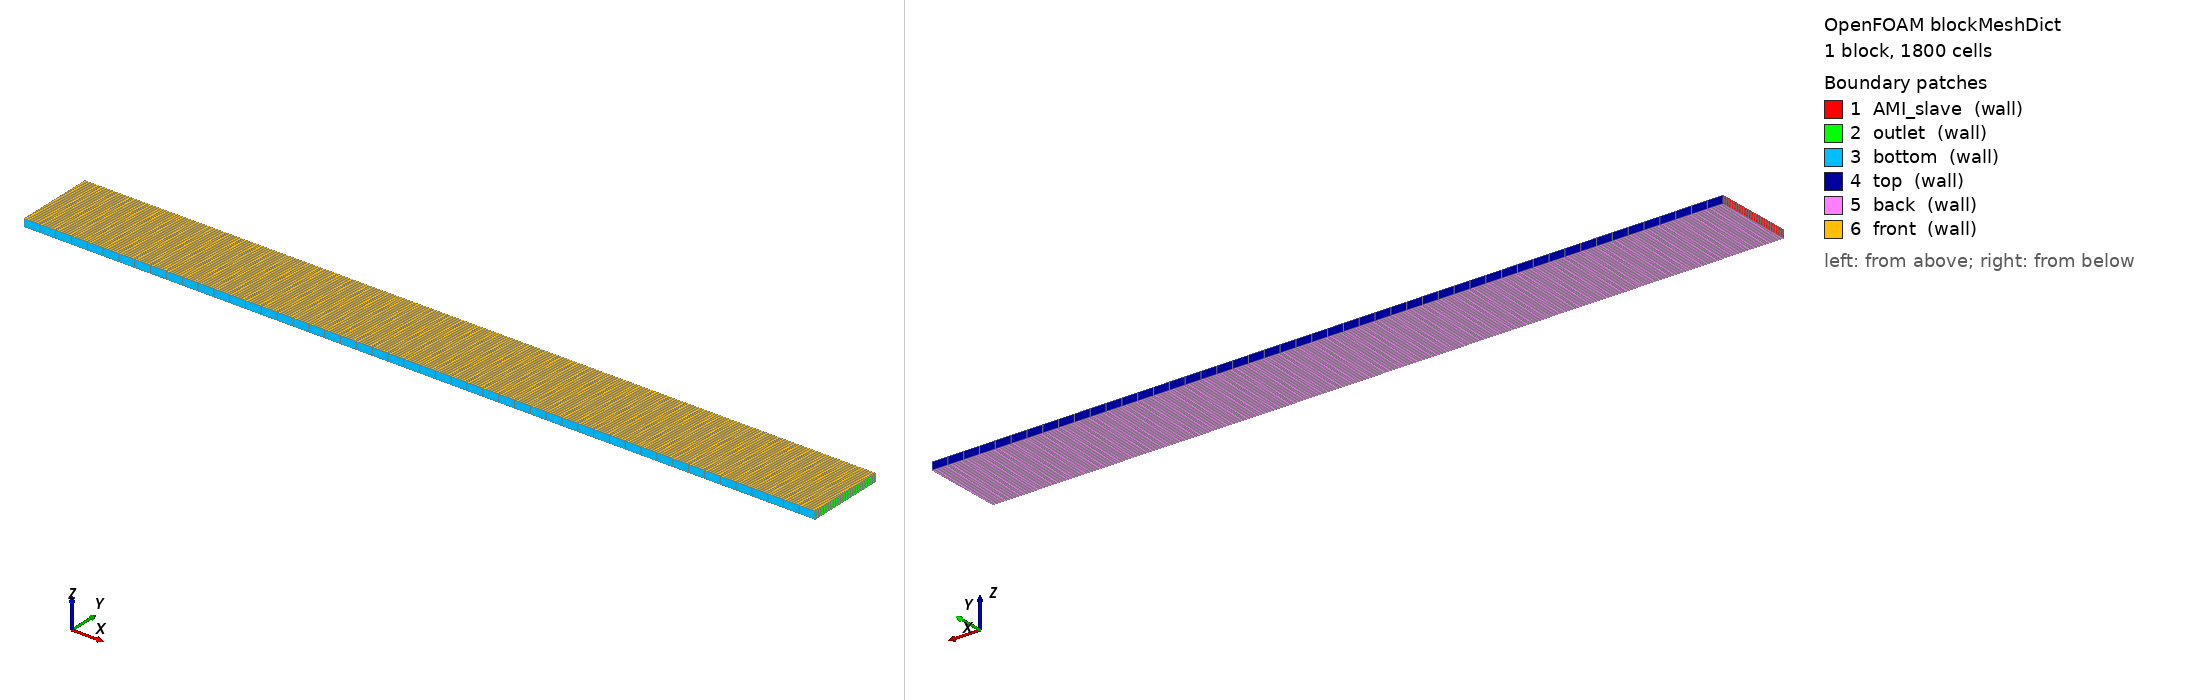

OpenFOAM case: the mesh blockMesh builds from blockMeshDict, 1 block(s), 1800 cells. Boundary patches (legend numbers): 1 AMI_slave (wall), 2 outlet (wall), 3 bottom (wall), 4 top (wall), 5 back (wall), 6 front (wall). Left view from above one corner, right view from below the opposite corner. Boundary conditions: 0 field file(s) under 0/; 0 of 6 drawn patches have an entry in a shipped field file.

=== system/blockMeshDict ===
/*--------------------------------*- C++ -*----------------------------------*\
|       o        |                                                            |
|    o     o     |  HELYX (R) : Open-source CFD for Enterprise                |
|   o   O   o    |  Version : 4.4.0                                           |
|    o     o     |  ENGYS Ltd. <http://engys.com/>                            |
|       o        |                                                            |
\*---------------------------------------------------------------------------*/
FoamFile
{
    version     2.0;
    format      ascii;
    class       dictionary;
    object      blockMeshDict;
}
// * * * * * * * * * * * * * * * * * * * * * * * * * * * * * * * * * * * * * //

convertToMeters 1;

vertices
(
    ( 0.0 -0.1 -0.01 )
    ( 2.0 -0.1 -0.01 )
    ( 2.0 0.1 -0.01 )
    ( 0.0 0.1 -0.01 )
    ( 0.0 -0.1 0.01 )
    ( 2.0 -0.1 0.01 )
    ( 2.0 0.1 0.01 )
    ( 0.0 0.1 0.01 )
);

blocks
(
    hex ( 0 1 2 3 4 5 6 7 ) ( 50 36 1 ) simpleGrading ( 1 1 1 )
);

edges ();

patches
(
    wall AMI_slave ( ( 0 4 7 3 ) )
    wall outlet ( ( 1 2 6 5 ) )
    wall bottom ( ( 0 1 5 4 ) )
    wall top ( ( 3 7 6 2 ) )
    wall back ( ( 0 3 2 1 ) )
    wall front ( ( 4 5 6 7 ) )
);

mergePatchPairs ();


// ************************************************************************* //


=== system/controlDict ===
/*--------------------------------*- C++ -*----------------------------------*\
|       o        |                                                            |
|    o     o     |  HELYX (R) : Open-source CFD for Enterprise                |
|   o   O   o    |  Version : 4.4.0                                           |
|    o     o     |  ENGYS Ltd. <http://engys.com/>                            |
|       o        |                                                            |
\*---------------------------------------------------------------------------*/
FoamFile
{
    version     2.0;
    format      ascii;
    class       dictionary;
    object      controlDict;
}
// * * * * * * * * * * * * * * * * * * * * * * * * * * * * * * * * * * * * * //

application     helyxSolve;

startFrom       latestTime;

startTime       0;

stopAt          endTime;

endTime         500;

deltaT          1;

writeControl    timeStep;

writeInterval   100;

purgeWrite      0;

writeFormat     ascii;

writePrecision  10;

writeCompression uncompressed;

timeFormat      general;

timePrecision   6;

graphFormat     raw;

runTimeModifiable yes;

libs            1 ( "" );

functions
{
    VR
    {
        functionObjectLibs ( "libreport.so" );
        logToFile       yes;
        fields          ( U p );
        executeControl  timeStep;
        type            volumeReport;
        regions         ( region0 );
        writeControl    timeStep;
        writeInterval   1;
        executeInterval 1;
        outputFileFormat tsv;
    }
    fp1
    {
        functionObjectLibs ( "libfieldFunctionObjects.so" );
        operations      ( { operation Urel ; write true ; } );
        executeControl  timeStep;
        writeControl    outputTime;
        type            fieldProcess;
        calculationControl continuous;
    }
}


// ************************************************************************* //
